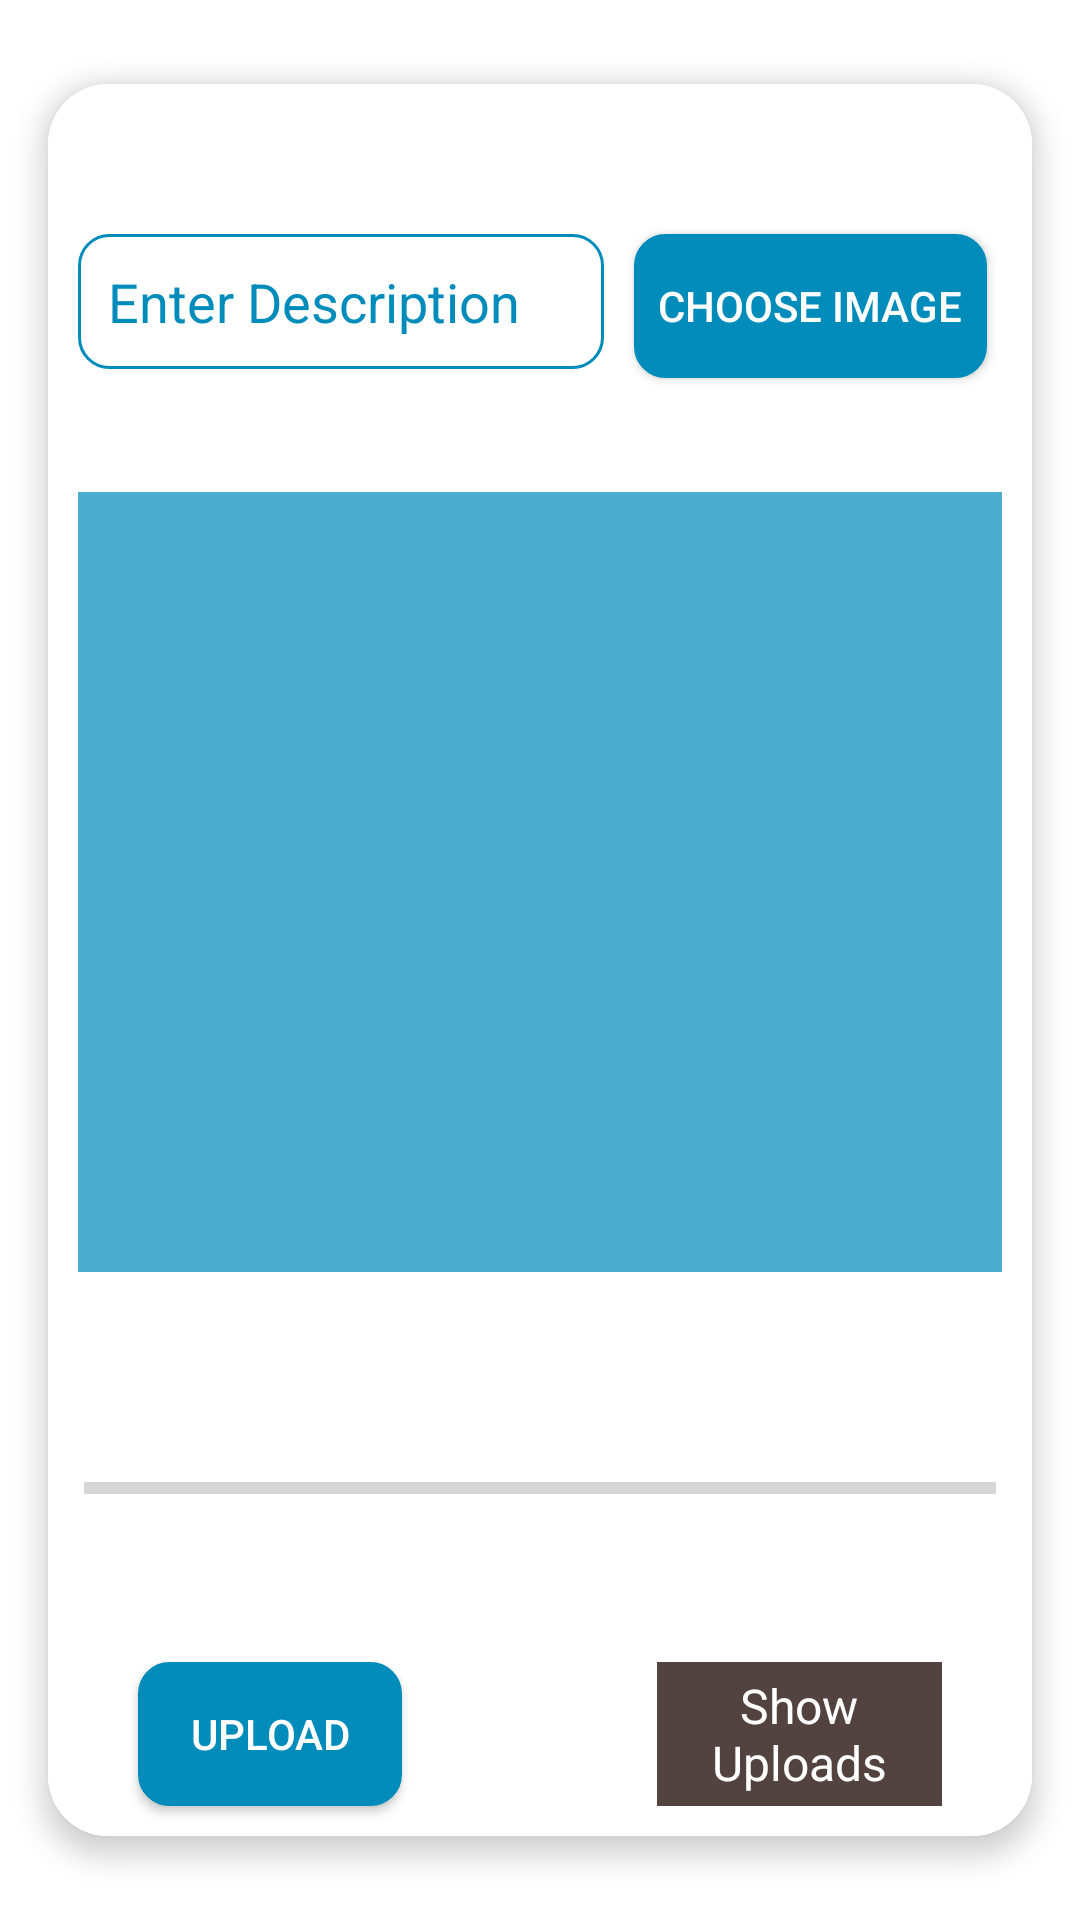

Layout XML and referenced resources for this Android screen:
<!-- AndroidManifest.xml: application theme Theme.C2cservice -->
<!-- res/layout/activity_uploadimages.xml -->
<?xml version="1.0" encoding="utf-8"?>

<RelativeLayout xmlns:android="http://schemas.android.com/apk/res/android"
    xmlns:app="http://schemas.android.com/apk/res-auto"
    xmlns:tools="http://schemas.android.com/tools"
    android:layout_width="match_parent"
    android:layout_height="match_parent"
    android:background="@color/white">

    <androidx.cardview.widget.CardView
        android:layout_width="match_parent"
        android:layout_height="match_parent"
        android:layout_marginStart="2dp"
        android:layout_marginTop="10dp"
        android:layout_marginEnd="2dp"
        android:layout_marginBottom="10dp"
        app:cardBackgroundColor="@color/white"
        app:cardCornerRadius="20dp"
        app:cardElevation="5dp"
        app:cardMaxElevation="8dp"
        app:cardPreventCornerOverlap="true"
        app:cardUseCompatPadding="true">


    <RelativeLayout xmlns:android="http://schemas.android.com/apk/res/android"
    xmlns:app="http://schemas.android.com/apk/res-auto"
    xmlns:tools="http://schemas.android.com/tools"
    android:layout_width="match_parent"
    android:layout_height="match_parent"
    android:paddingTop="25dp"
    android:paddingLeft="5dp"
    android:paddingRight="5dp"
    android:background="@color/white">

    <androidx.appcompat.widget.AppCompatButton
        android:id="@+id/button_choose_image"
        android:layout_width="wrap_content"
        android:layout_height="wrap_content"
        android:layout_alignParentTop="true"
        android:layout_alignParentEnd="true"
        android:layout_marginTop="25dp"
        android:layout_marginEnd="10dp"
        android:background="@drawable/rounded_border"
        android:backgroundTint="@color/blue_color"
        android:paddingLeft="8dp"
        android:paddingRight="8dp"
        android:text="Choose Image"
        android:textColor="@color/white" />

    <EditText
        android:id="@+id/edit_text_file_name"
        android:layout_width="257dp"
        android:layout_height="45dp"
        android:layout_alignParentStart="true"
        android:layout_alignParentTop="true"
        android:layout_marginStart="5dp"
        android:layout_marginTop="25dp"
        android:layout_marginEnd="10dp"
        android:layout_toStartOf="@+id/button_choose_image"
        android:background="@drawable/rounded_border"
        android:ems="10"
        android:hint="Enter Description"
        android:lines="3"
        android:paddingStart="10dp"
        android:textColor="@color/blue_color"
        android:textColorHint="@color/blue_color" />

    <ImageView
        android:id="@+id/image_view"
        android:layout_width="400dp"
        android:layout_height="371dp"
        android:layout_marginLeft="5dp"
        android:layout_marginRight="5dp"
        android:layout_above="@id/progress_bar"
        android:layout_below="@id/edit_text_file_name"
        android:layout_marginTop="41dp"
        android:layout_marginBottom="64dp"
        android:background="@color/blue_color"
        android:alpha="0.7"/>

    <ProgressBar
        android:id="@+id/progress_bar"
        style="@style/Widget.AppCompat.ProgressBar.Horizontal"
        android:layout_width="match_parent"
        android:layout_height="wrap_content"
        android:layout_above="@+id/button_upload"
        android:layout_alignParentStart="true"
        android:layout_marginStart="7dp"
        android:layout_marginEnd="7dp"
        android:layout_marginBottom="50dp" />

    <androidx.appcompat.widget.AppCompatButton
        android:id="@+id/button_upload"
        android:layout_width="wrap_content"
        android:layout_height="wrap_content"
        android:layout_alignParentBottom="true"
        android:layout_marginBottom="10dp"
        android:layout_marginLeft="25dp"
        android:background="@drawable/rounded_border"
        android:backgroundTint="@color/blue_color"
        android:text="Upload"
        android:textColor="@color/white" />

        <TextView
            android:id="@+id/text_view_show_uploads"
            android:layout_width="200dp"
            android:layout_height="wrap_content"
            android:layout_alignTop="@+id/button_upload"
            android:layout_alignBottom="@+id/button_upload"
            android:layout_alignParentEnd="true"
            android:layout_marginStart="85dp"
            android:layout_marginTop="0dp"
            android:layout_marginEnd="25dp"
            android:layout_marginBottom="0dp"
            android:layout_toEndOf="@+id/button_upload"
            android:background="#534340"
            android:gravity="center"
            android:paddingLeft="5dp"
            android:paddingRight="5dp"
            android:text="Show Uploads"
            android:textColor="@color/white"
            android:textSize="16sp" />

</RelativeLayout>
    </androidx.cardview.widget.CardView>

</RelativeLayout>
<!-- resources referenced by this layout -->
<resources>
  <color name="blue_color">#008CBA</color>
  <color name="white">#FFFFFFFF</color>
  <!-- drawable rounded_border (drawable) -->
  <?xml version="1.0" encoding="utf-8"?>
  
  <selector xmlns:android="http://schemas.android.com/apk/res/android">
          <item>
              <shape android:shape="rectangle">
                  <solid android:color="#ffffff"/>
                  <corners android:radius="10dp" />
                  <stroke
                      android:width="1dp"
                      android:color="#008CBA"
                      />
              </shape>
          </item>
  
  </selector>
  <style name="Theme.C2cservice" parent="Theme.MaterialComponents.DayNight.DarkActionBar">
          
          <item name="colorPrimary">@color/blue_color</item>
          <item name="colorPrimaryVariant">@color/blue_color</item>
          <item name="colorOnPrimary">@color/white</item>
          <item name="colorPrimaryDark">@android:color/transparent</item>
          
          <item name="colorSecondary">@color/teal_200</item>
          <item name="colorSecondaryVariant">@color/teal_700</item>
          <item name="colorOnSecondary">@color/white</item>
          
          <item name="android:statusBarColor" tools:targetApi="l">@android:color/transparent</item>
          
      </style>
  <color name="teal_200">#FF03DAC5</color>
  <color name="teal_700">#FF018786</color>
</resources>
